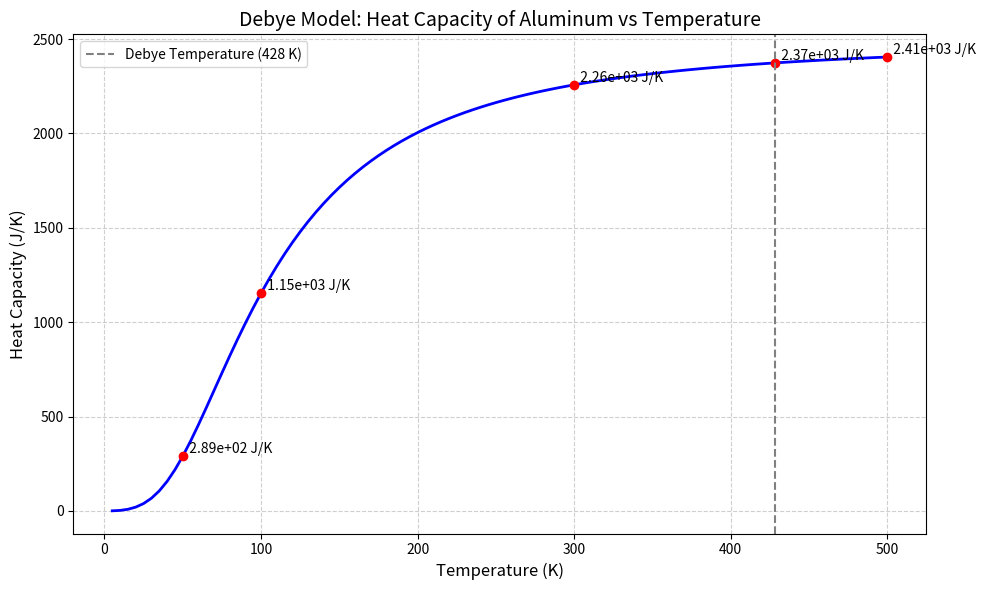

Write the Python code that produced this figure.
import numpy as np
import matplotlib.pyplot as plt
from numpy.polynomial.legendre import leggauss

# 物理常数
kB = 1.380649e-23  # 玻尔兹曼常数，单位：J/K

# 样本参数
V = 1000e-6  # 体积，1000立方厘米转换为立方米
rho = 6.022e28  # 原子数密度，单位：m^-3
theta_D = 428  # 德拜温度，单位：K

def integrand(x):
    """被积函数：x^4 * e^x / (e^x - 1)^2
    
    参数：
    x : float 或 numpy.ndarray
        积分变量
    
    返回：
    float 或 numpy.ndarray：被积函数的值
    """
    # 处理x=0的情况（虽然积分下限是0，但高斯点不会正好在0）
    mask = x < 1e-10
    result = np.zeros_like(x)
    
    # 对于x不为0的点
    x_nonzero = x[~mask] if isinstance(x, np.ndarray) else x
    if isinstance(x, np.ndarray) or x >= 1e-10:
        exp_x = np.exp(x_nonzero)
        numerator = x_nonzero**4 * exp_x
        denominator = (exp_x - 1)**2
        result_nonzero = numerator / denominator
        
        if isinstance(x, np.ndarray):
            result[~mask] = result_nonzero
        else:
            result = result_nonzero
    
    # 对于x接近0的点，使用泰勒展开近似
    if isinstance(x, np.ndarray):
        result[mask] = x[mask]**2  # 当x→0时，x^4 e^x/(e^x-1)^2 ≈ x^2
    elif x < 1e-10:
        result = x**2
    
    return result

def gauss_quadrature(f, a, b, n=50):
    """实现高斯-勒让德积分
    
    参数：
    f : callable
        被积函数
    a, b : float
        积分区间的端点
    n : int
        高斯点的数量
    
    返回：
    float：积分结果
    """
    # 获取高斯点和权重
    points, weights = leggauss(n)
    
    # 变换积分区间从[-1,1]到[a,b]
    transformed_points = 0.5*(b - a)*points + 0.5*(b + a)
    transformed_weights = 0.5*(b - a)*weights
    
    # 计算积分
    integral = np.sum(transformed_weights * f(transformed_points))
    return integral

def cv(T):
    """计算给定温度T下的热容
    
    参数：
    T : float
        温度，单位：K
    
    返回：
    float：热容值，单位：J/K
    """
    if T == 0:
        return 0.0
    
    # 积分上限
    upper_limit = theta_D / T
    
    # 计算积分
    integral = gauss_quadrature(integrand, 0, upper_limit)
    
    # 计算热容
    Cv = 9 * V * rho * kB * (T / theta_D)**3 * integral
    return Cv

def plot_cv():
    """绘制热容随温度的变化曲线"""
    # 生成温度范围
    temperatures = np.linspace(5, 500, 100)
    
    # 计算热容
    heat_capacities = np.array([cv(T) for T in temperatures])
    
    # 绘制曲线
    plt.figure(figsize=(10, 6))
    plt.plot(temperatures, heat_capacities, 'b-', linewidth=2)
    
    # 添加标记点
    test_points = [50, 100, 300, 428, 500]
    for T in test_points:
        Cv = cv(T)
        plt.plot(T, Cv, 'ro')
        plt.text(T, Cv, f'  {Cv:.2e} J/K', verticalalignment='bottom')
    
    # 添加标签和标题
    plt.xlabel('Temperature (K)', fontsize=12)
    plt.ylabel('Heat Capacity (J/K)', fontsize=12)
    plt.title('Debye Model: Heat Capacity of Aluminum vs Temperature', fontsize=14)
    plt.grid(True, linestyle='--', alpha=0.6)
    
    # 显示德拜温度线
    plt.axvline(x=theta_D, color='gray', linestyle='--', label=f'Debye Temperature ({theta_D} K)')
    plt.legend()
    
    plt.tight_layout()
    plt.show()

def test_cv():
    """测试热容计算函数"""
    # 测试一些特征温度点的热容值
    test_temperatures = [5, 50, 100, 300, 428, 500]
    print("\n测试不同温度下的热容值：")
    print("-" * 50)
    print("温度 (K)\t热容 (J/K)\tCv/(3NkB)")
    print("-" * 50)
    for T in test_temperatures:
        result = cv(T)
        N = V * rho  # 总原子数
        dulong_petit = 3 * N * kB  # 杜隆-珀替极限
        ratio = result / dulong_petit
        print(f"{T:8.1f}\t{result:12.3e}\t{ratio:.3f}")

def main():
    # 运行测试
    test_cv()
    
    # 绘制热容曲线
    plot_cv()

if __name__ == '__main__':
    main()
